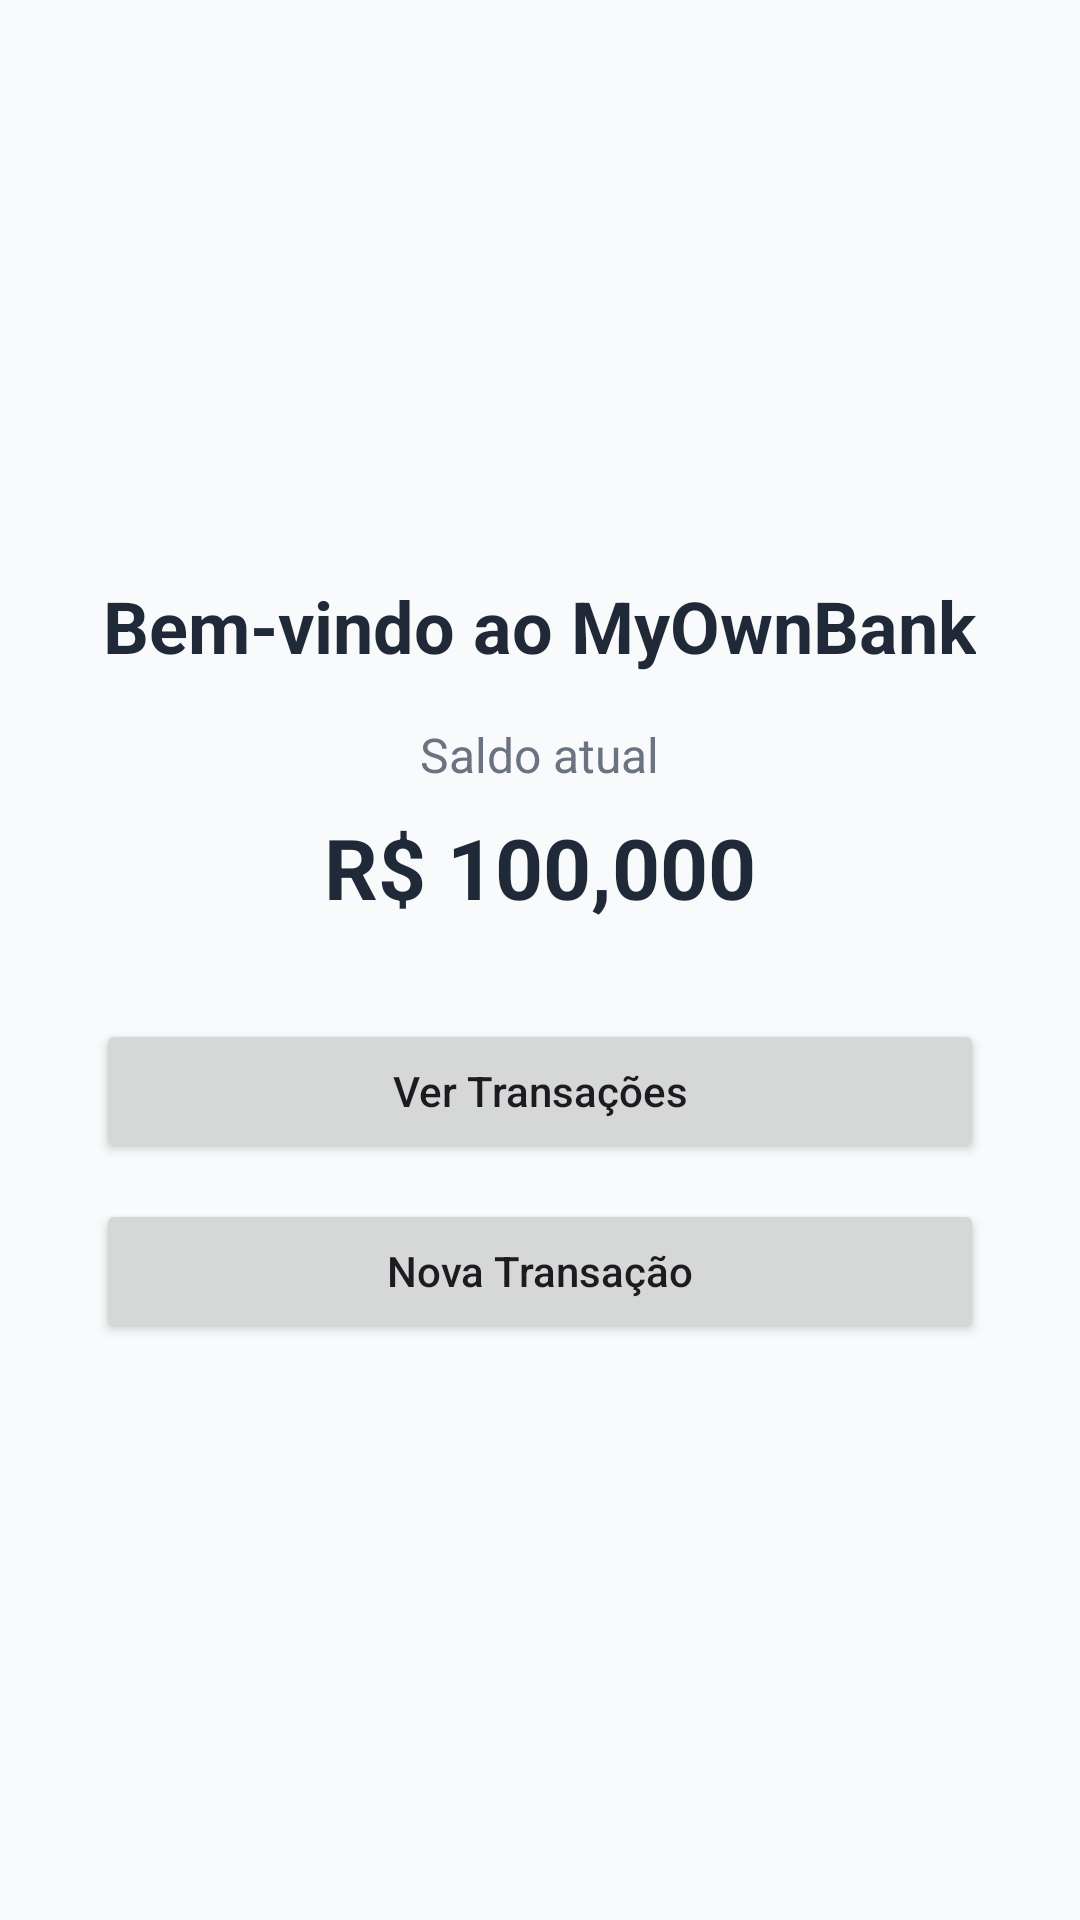

Here is an Android app screen rendered from its layout file. Give the layout XML and the strings, colors and styles it references.
<!-- AndroidManifest.xml: application theme Theme.MyOwnBank -->
<!-- res/layout/activity_home.xml -->
<?xml version="1.0" encoding="utf-8"?>
<LinearLayout
    xmlns:android="http://schemas.android.com/apk/res/android"
    android:layout_width="match_parent"
    android:layout_height="match_parent"
    android:orientation="vertical"
    android:gravity="center"
    android:padding="32dp"
    android:background="@color/background_light">

    <TextView
        android:layout_width="wrap_content"
        android:layout_height="wrap_content"
        android:text="Bem-vindo ao MyOwnBank"
        android:textSize="24sp"
        android:textStyle="bold"
        android:textColor="@color/primary_dark"
        android:layout_marginBottom="16dp" />

    <TextView
        android:layout_width="wrap_content"
        android:layout_height="wrap_content"
        android:text="Saldo atual"
        android:textSize="16sp"
        android:textColor="@color/text_secondary"
        android:layout_marginBottom="8dp" />

    <TextView
        android:layout_width="wrap_content"
        android:layout_height="wrap_content"
        android:text="R$ 100,000"
        android:textSize="28sp"
        android:textStyle="bold"
        android:textColor="@color/primary_dark" />

    <Button
        android:id="@+id/viewTransactionsButton"
        android:layout_width="match_parent"
        android:layout_height="wrap_content"
        android:text="Ver Transações"
        android:textAllCaps="false"
        android:layout_marginTop="32dp"
        android:layout_marginBottom="12dp" />

    <Button
        android:id="@+id/addTransactionButton"
        android:layout_width="match_parent"
        android:layout_height="wrap_content"
        android:text="Nova Transação"
        android:textAllCaps="false" />
</LinearLayout>
<!-- resources referenced by this layout -->
<resources>
  <color name="background_light">#F9FAFB</color>
  <color name="primary_dark">#1F2937</color>
  <color name="text_secondary">#6B7280</color>
  <style name="Theme.MyOwnBank" parent="Base.Theme.MyOwnBank" />
  <style name="Base.Theme.MyOwnBank" parent="Theme.Material3.DayNight.NoActionBar">
          
          
      </style>
</resources>
